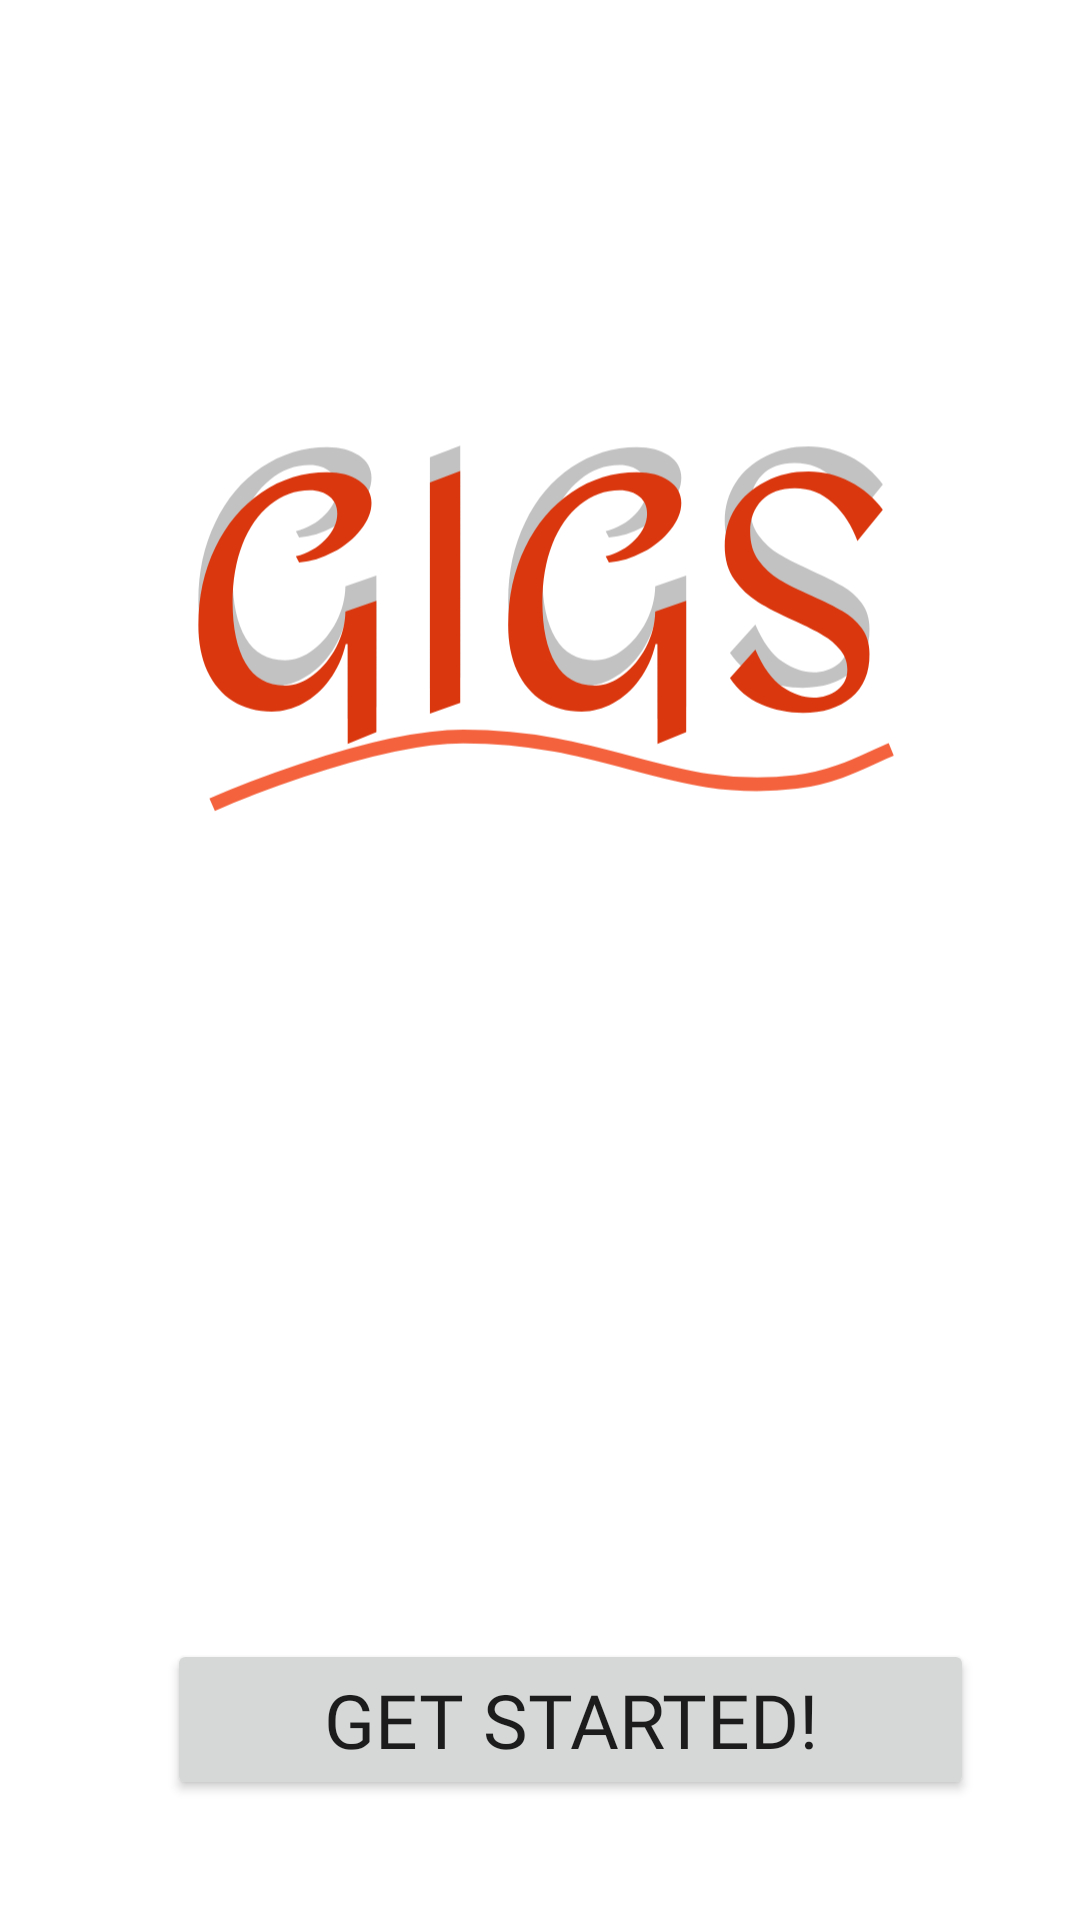

Here is an Android app screen rendered from its layout file. Give the layout XML and the strings, colors and styles it references.
<!-- AndroidManifest.xml: application theme Theme.GIGS -->
<!-- res/layout/activity_splash_screen2.xml -->
<?xml version="1.0" encoding="utf-8"?>
<androidx.constraintlayout.widget.ConstraintLayout
    xmlns:android="http://schemas.android.com/apk/res/android"
    xmlns:app="http://schemas.android.com/apk/res-auto"
    xmlns:tools="http://schemas.android.com/tools"
    android:layout_width="fill_parent"
    android:layout_height="fill_parent"
    tools:context=".SplashScreen2"
    android:background="@drawable/background">

    <ImageView
        android:id="@+id/imageView"
        android:layout_width="237dp"
        android:layout_height="273dp"
        app:layout_constraintBottom_toBottomOf="parent"
        app:layout_constraintEnd_toEndOf="parent"
        app:layout_constraintStart_toStartOf="parent"
        app:layout_constraintTop_toTopOf="parent"
        app:layout_constraintVertical_bias="0.141"
        app:srcCompat="@drawable/ic_gigs_logo" />

    <Button
        android:id="@+id/button"
        android:layout_width="269dp"
        android:layout_height="wrap_content"
        android:layout_marginBottom="40dp"
        android:fontFamily="@font/lato_bold"
        android:text="@string/button_name"
        android:textSize="25sp"
        android:onClick="onClick"
        app:layout_constraintBottom_toBottomOf="parent"
        app:layout_constraintEnd_toEndOf="parent"
        app:layout_constraintHorizontal_bias="0.612"
        app:layout_constraintStart_toStartOf="parent"
        app:layout_constraintTop_toBottomOf="@+id/imageView"
        app:layout_constraintVertical_bias="1.0" />
</androidx.constraintlayout.widget.ConstraintLayout>
<!-- resources referenced by this layout -->
<resources>
  <!-- drawable ic_gigs_logo: vector/xml drawable (drawable-v24, 8030 chars, omitted) -->
  <string name="button_name">Get Started!</string>
  <style name="Theme.GIGS" parent="Theme.MaterialComponents.DayNight.NoActionBar">
          
          <item name="colorPrimary">#EF1302</item>
          <item name="colorPrimaryVariant">@color/purple_700</item>
          <item name="colorOnPrimary">@color/white</item>
          
          <item name="colorSecondary">@color/teal_200</item>
          <item name="colorSecondaryVariant">@color/teal_700</item>
          <item name="colorOnSecondary">@color/black</item>
          
          <item name="android:statusBarColor" tools:targetApi="l">?attr/colorPrimaryVariant</item>
          
      </style>
  <!-- not gathered from this repository: default colours our renderer supplied (Android Studio template values) -->
  <color name="purple_700">#FF3700B3</color>
  <color name="teal_200">#FF03DAC5</color>
  <color name="teal_700">#FF018786</color>
  <color name="black">#FF000000</color>
  <color name="white">#FFFFFFFF</color>
</resources>
